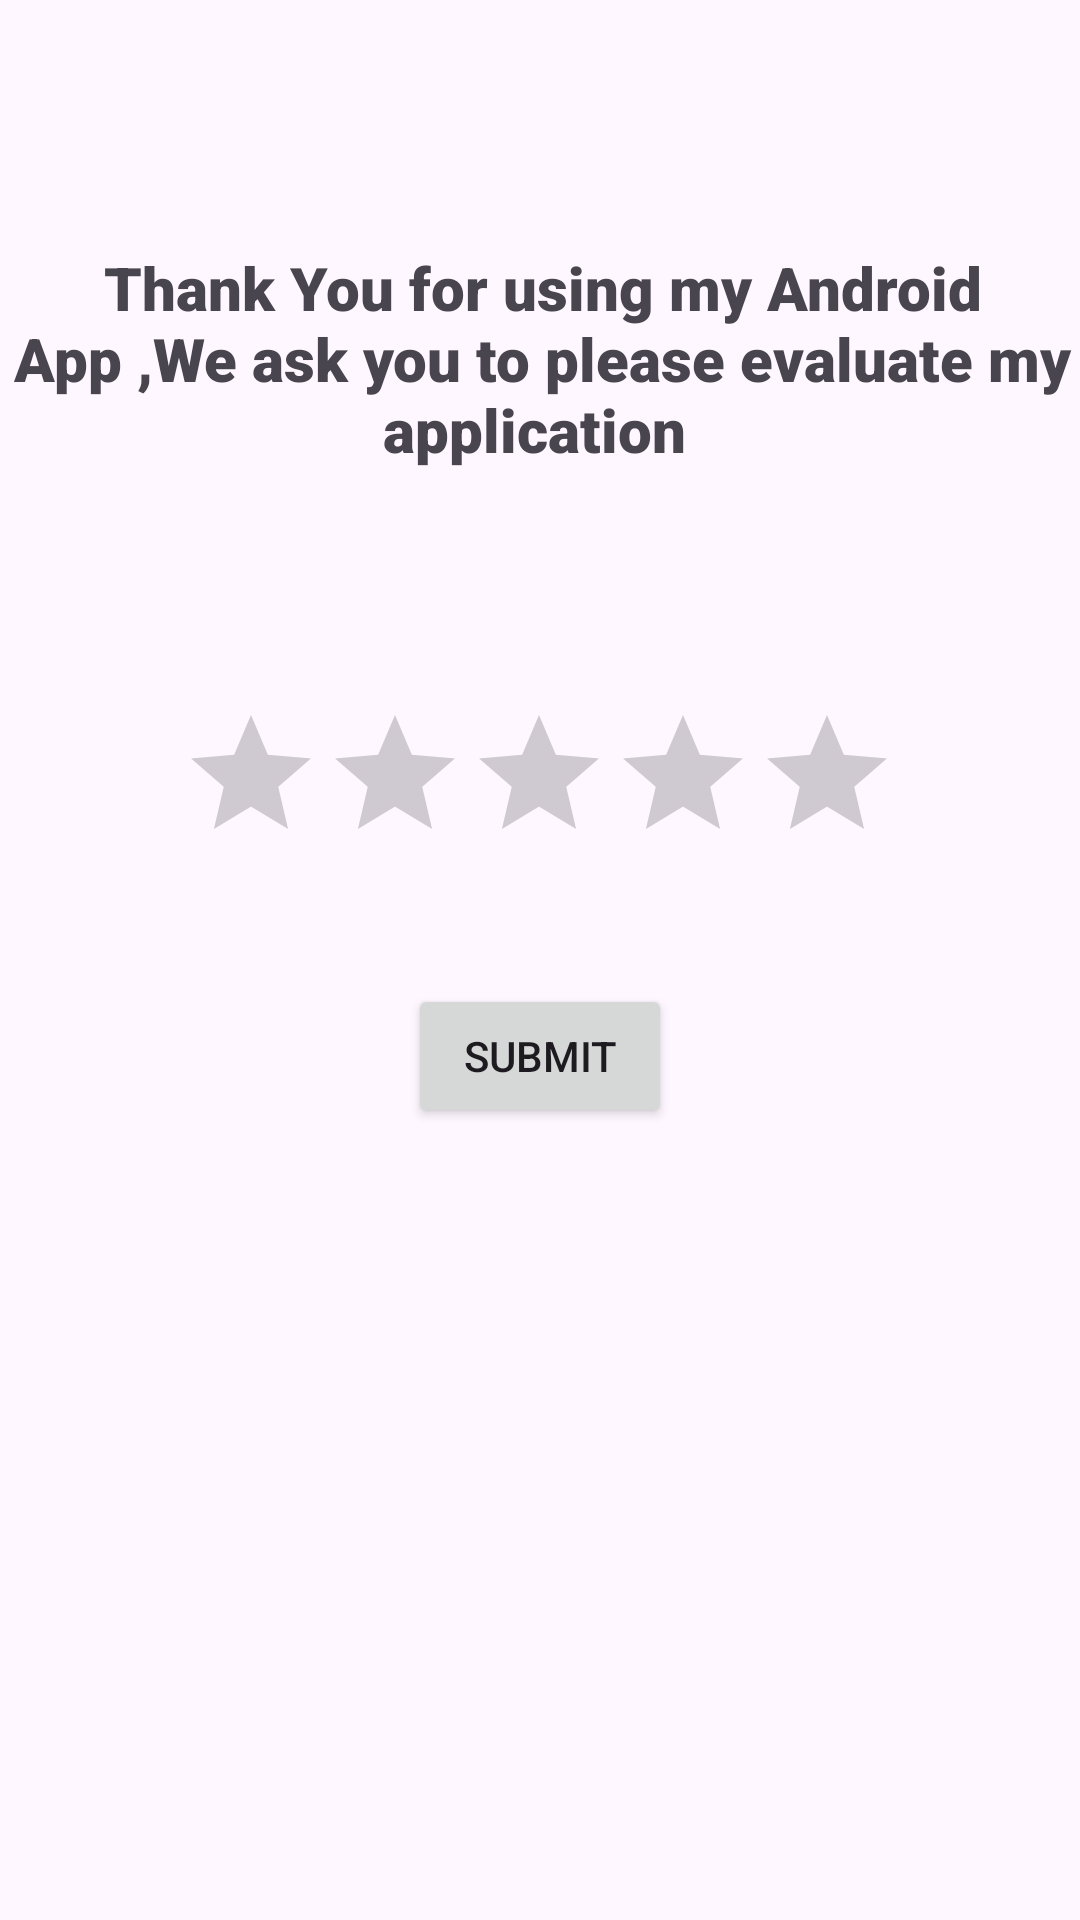

This screen was rendered from an Android layout file. Write that file and the resources it references.
<!-- AndroidManifest.xml: application theme Theme.AssignmentTwoMobile -->
<!-- res/layout/activity_fifth.xml -->
<?xml version="1.0" encoding="utf-8"?>
<androidx.constraintlayout.widget.ConstraintLayout xmlns:android="http://schemas.android.com/apk/res/android"
    xmlns:app="http://schemas.android.com/apk/res-auto"
    xmlns:tools="http://schemas.android.com/tools"
    android:layout_width="match_parent"
    android:layout_height="match_parent"
    tools:context=".Fifth_Activity">

    <TextView
        android:id="@+id/textViewFINAL"
        android:layout_width="362dp"
        android:layout_height="96dp"
        android:fontFamily="sans-serif-black"
        android:gravity="center"
        android:text="Thank You for using my Android App ,We ask you to please evaluate my application "
        android:textSize="20sp"
        app:layout_constraintBottom_toBottomOf="parent"
        app:layout_constraintEnd_toEndOf="parent"
        app:layout_constraintHorizontal_bias="0.489"
        app:layout_constraintStart_toStartOf="parent"
        app:layout_constraintTop_toTopOf="parent"
        app:layout_constraintVertical_bias="0.132" />

    <RatingBar
        android:id="@+id/ratingBar"
        android:layout_width="wrap_content"
        android:layout_height="wrap_content"
        app:layout_constraintBottom_toBottomOf="parent"
        app:layout_constraintEnd_toEndOf="parent"
        app:layout_constraintHorizontal_bias="0.497"
        app:layout_constraintStart_toStartOf="parent"
        app:layout_constraintTop_toTopOf="parent"
        app:layout_constraintVertical_bias="0.402" />

    <Button
        android:id="@+id/buttonSubmit"
        android:layout_width="wrap_content"
        android:layout_height="wrap_content"
        android:text="Submit"
        app:layout_constraintBottom_toBottomOf="parent"
        app:layout_constraintEnd_toEndOf="parent"
        app:layout_constraintStart_toStartOf="parent"
        app:layout_constraintTop_toTopOf="parent"
        app:layout_constraintVertical_bias="0.554" />

    <TextView
        android:id="@+id/textViewFINALRESULT"
        android:layout_width="274dp"
        android:layout_height="154dp"
        android:fontFamily="@font/aclonic"
        android:textSize="14sp"
        app:layout_constraintBottom_toBottomOf="parent"
        app:layout_constraintEnd_toEndOf="parent"
        app:layout_constraintHorizontal_bias="0.496"
        app:layout_constraintStart_toStartOf="parent"
        app:layout_constraintTop_toTopOf="parent"
        app:layout_constraintVertical_bias="0.814" />
</androidx.constraintlayout.widget.ConstraintLayout>
<!-- resources referenced by this layout -->
<resources>
  <style name="Theme.AssignmentTwoMobile" parent="Base.Theme.AssignmentTwoMobile" />
  <style name="Base.Theme.AssignmentTwoMobile" parent="Theme.Material3.DayNight.NoActionBar">
          
          
      </style>
</resources>
